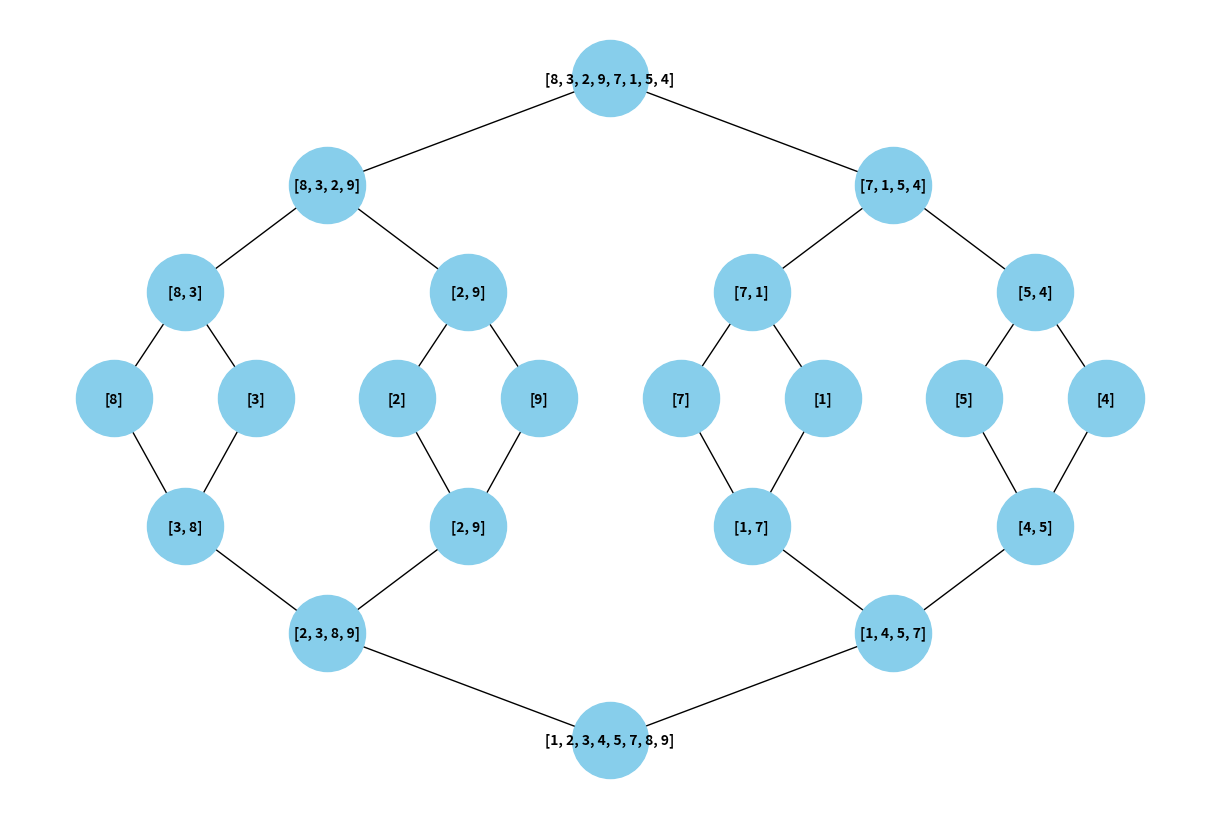

The script that saved this image:
import matplotlib.pyplot as plt
import networkx as nx
import uuid

level = 0


def merge_sort_trace(arr, G, pos, level, parent_id, offset=(0, 0)):
    n = len(arr)
    node_id = str(uuid.uuid4())
    G.add_node(node_id, array=arr, level=level)
    pos[node_id] = (offset[0], level)

    if parent_id is not None:
        G.add_edge(parent_id, node_id)
    if n > 1:
        mid = n // 2
        left_id, left_child, left_level = merge_sort_trace(
            arr[:mid], G, pos, level + 1, node_id, (offset[0] - 1/2**level, level+1))
        right_id, right_child, right_level = merge_sort_trace(
            arr[mid:], G, pos, level + 1, node_id, (offset[0] + 1/2**level, level+1))

        merged_array = merge(left_child, right_child)
        merged_id = str(uuid.uuid4())
        G.add_node(merged_id, array=merged_array, level=left_level)
        pos[merged_id] = (
            offset[0], (count_divisions_to_one(len(arr))/(count_divisions_to_one(len(arr)))/5)+left_level+1)

        G.add_edge(left_id, merged_id)
        G.add_edge(right_id, merged_id)

        return merged_id, merged_array, right_level+1
    else:
        return node_id, arr, level


def count_divisions_to_one(number):
    count = 0
    while number >= 1:
        number /= 2
        count += 1
    return count


def normalize_y_positions(pos):
    # Find the min and max y-values
    min_y = min(pos.values(), key=lambda x: x[1])[1]
    max_y = max(pos.values(), key=lambda x: x[1])[1]

    # Normalize y-values to have a maximum difference of 1
    for key in pos:
        normalized_y = (pos[key][1] - min_y) / (max_y - min_y)
        pos[key] = (pos[key][0], normalized_y)
    return pos


def merge(left, right):
    result = []
    i = j = 0
    while i < len(left) and j < len(right):
        if left[i] < right[j]:
            result.append(left[i])
            i += 1
        else:
            result.append(right[j])
            j += 1
    result.extend(left[i:])
    result.extend(right[j:])
    return result


def draw_tree(G, pos):
    # Normalize y positions before drawing
    pos = normalize_y_positions(pos)

    labels = {n: G.nodes[n]['array'] for n in G.nodes}
    plt.figure(figsize=(12, 8))
    nx.draw(G, pos, labels=labels, with_labels=True, node_size=3000,
            node_color='skyblue', font_size=10, font_weight='bold', arrows=False)
    plt.gca().invert_yaxis()
    plt.show()


G = nx.DiGraph()
pos = {}
arr = [8, 3, 2, 9, 7, 1, 5, 4]
merge_sort_trace(arr, G, pos, 0, None)
draw_tree(G, pos)
